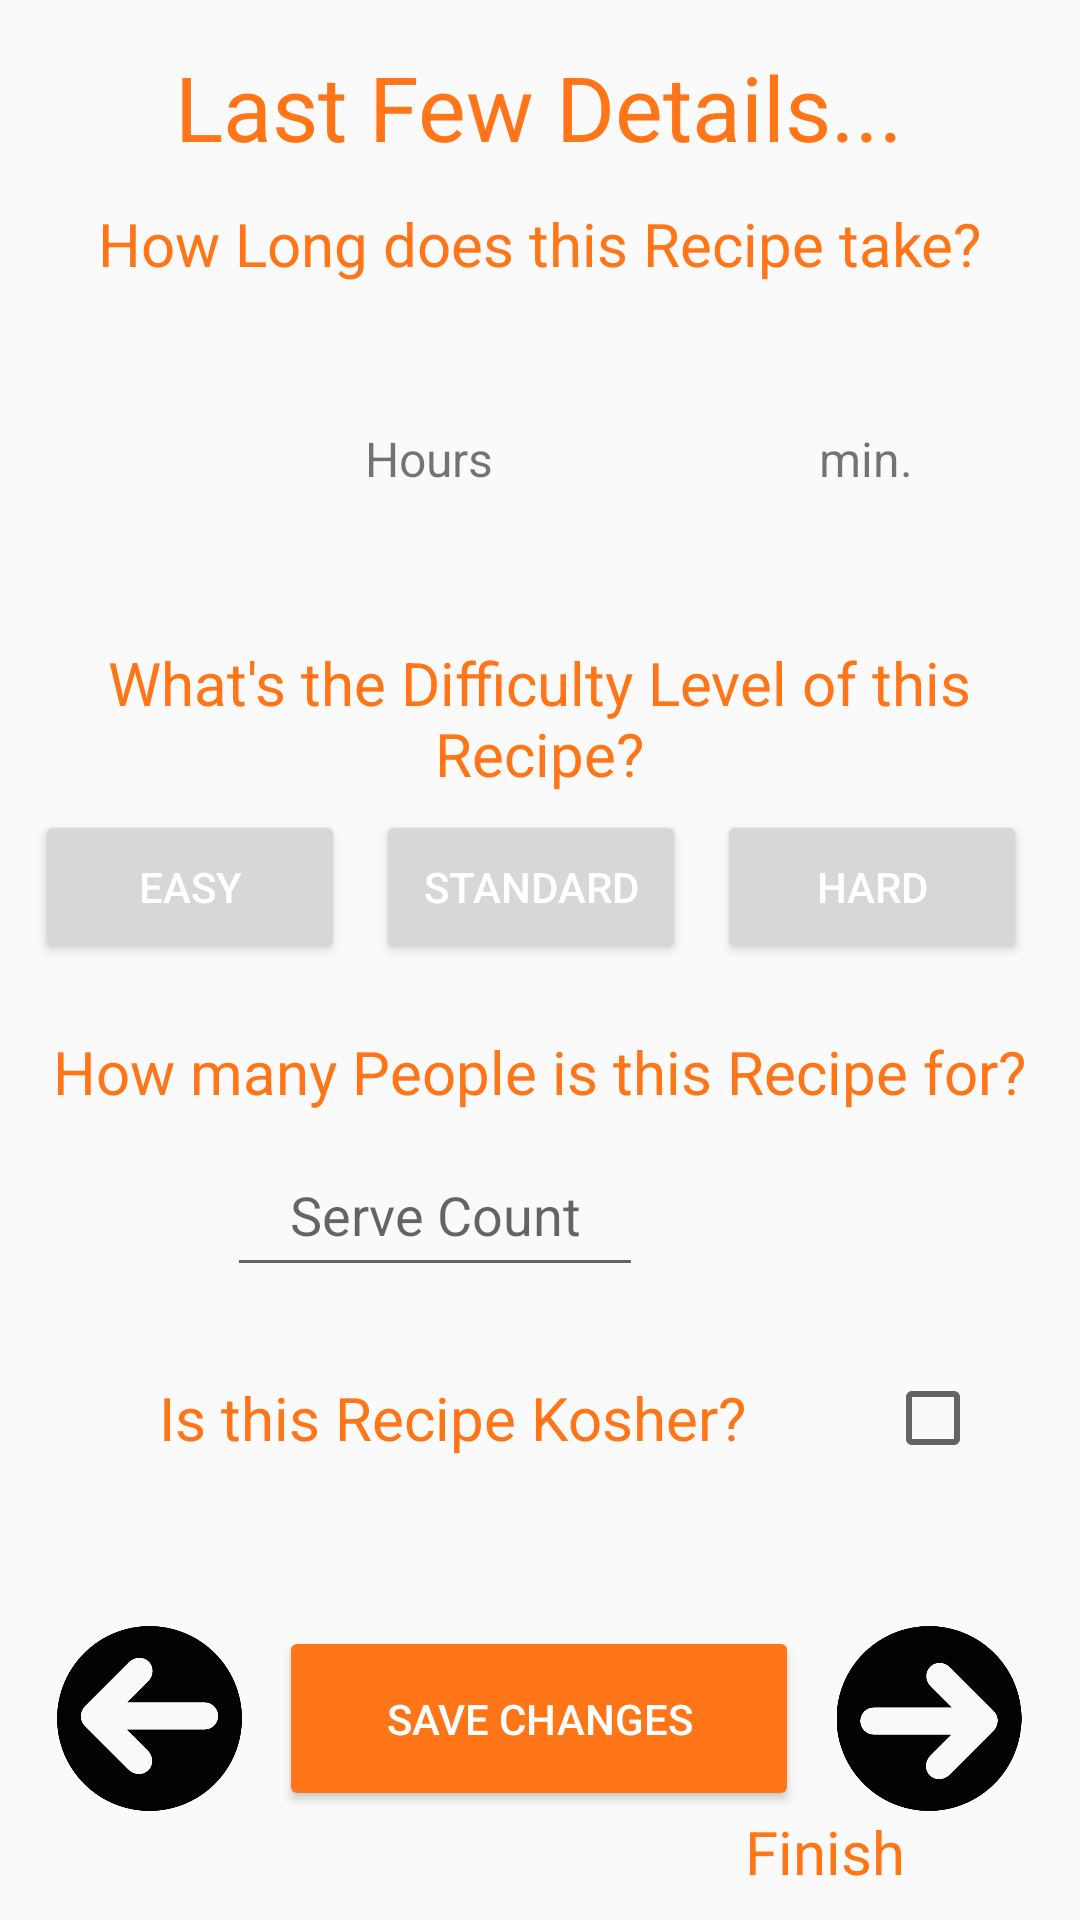

Layout XML and referenced resources for this Android screen:
<!-- AndroidManifest.xml: application theme AppTheme -->
<!-- res/layout/activity_truly_final_create_recipe_extra_info.xml -->
<?xml version="1.0" encoding="utf-8"?>
<LinearLayout xmlns:android="http://schemas.android.com/apk/res/android"
    xmlns:app="http://schemas.android.com/apk/res-auto"
    xmlns:tools="http://schemas.android.com/tools"
    android:layout_width="match_parent"
    android:layout_height="match_parent"
    tools:context=".CreateRecipeExtraInfo">

    <Space
        android:layout_width="0dp"
        android:layout_height="match_parent"
        android:layout_weight="1" />

    <LinearLayout
        android:layout_width="0dp"
        android:layout_height="match_parent"
        android:layout_weight="50"
        android:orientation="vertical">

        <Space
            android:layout_width="match_parent"
            android:layout_height="0dp"
            android:layout_weight="0.2" />

        <TextView
            android:id="@+id/textView43"
            android:layout_width="match_parent"
            android:layout_height="0dp"
            android:layout_weight="1"
            android:gravity="center"
            android:text="Last Few Details..."
            android:textColor="@color/orange"
            android:textSize="30sp" />

        <TextView
            android:id="@+id/textView55"
            android:layout_width="match_parent"
            android:layout_height="0dp"
            android:layout_weight="0.8"
            android:gravity="center"
            android:text="How Long does this Recipe take?"
            android:textColor="@color/orange"
            android:textSize="20sp" />

        <LinearLayout
            android:layout_width="match_parent"
            android:layout_height="0dp"
            android:layout_weight="2"
            android:orientation="horizontal">

            <Space
                android:layout_width="0dp"
                android:layout_height="match_parent"
                android:layout_weight="1" />

            <Spinner
                android:id="@+id/CR_TimeSpinnerHours"
                android:layout_width="0dp"
                android:layout_height="match_parent"
                android:layout_weight="2"
                android:background="@null"
                android:spinnerMode="dialog" />

            <TextView
                android:id="@+id/CR_HoursTV"
                android:layout_width="0dp"
                android:layout_height="match_parent"
                android:layout_weight="1.5"
                android:gravity="center"
                android:text="Hours"
                android:textSize="16sp" />

            <Space
                android:layout_width="0dp"
                android:layout_height="match_parent"
                android:layout_weight="0.5" />

            <Spinner
                android:id="@+id/CR_TimeSpinnerMinutes"
                android:layout_width="0dp"
                android:layout_height="match_parent"
                android:layout_weight="2"
                android:background="@null"
                android:spinnerMode="dialog" />

            <TextView
                android:id="@+id/textView75"
                android:layout_width="0dp"
                android:layout_height="match_parent"
                android:layout_weight="1.5"
                android:gravity="center"
                android:text="min."
                android:textSize="16sp" />

            <Space
                android:layout_width="0dp"
                android:layout_height="match_parent"
                android:layout_weight="1" />

        </LinearLayout>

        <Space
            android:layout_width="match_parent"
            android:layout_height="0dp"
            android:layout_weight="0.2" />

        <TextView
            android:id="@+id/textView54"
            android:layout_width="match_parent"
            android:layout_height="0dp"
            android:layout_weight="1"
            android:gravity="center"
            android:text="What's the Difficulty Level of this Recipe?"
            android:textColor="@color/orange"
            android:textSize="20sp" />

        <Space
            android:layout_width="match_parent"
            android:layout_height="0dp"
            android:layout_weight="0.1" />

        <LinearLayout
            android:layout_width="match_parent"
            android:layout_height="0dp"
            android:layout_weight="1"
            android:orientation="horizontal">

            <Space
                android:layout_width="0dp"
                android:layout_height="match_parent"
                android:layout_weight="0.1" />

            <Button
                android:id="@+id/CR_Easy"
                android:layout_width="0dp"
                android:layout_height="match_parent"
                android:layout_weight="2"
                android:onClick="difficultyPicked"
                android:text="Easy"
                android:textColor="@color/white" />

            <Space
                android:layout_width="0dp"
                android:layout_height="match_parent"
                android:layout_weight="0.2" />

            <Button
                android:id="@+id/CR_Standard"
                android:layout_width="0dp"
                android:layout_height="match_parent"
                android:layout_weight="2"
                android:onClick="difficultyPicked"
                android:text="Standard"
                android:textColor="@color/white" />

            <Space
                android:layout_width="0dp"
                android:layout_height="match_parent"
                android:layout_weight="0.2" />

            <Button
                android:id="@+id/CR_Hard"
                android:layout_width="0dp"
                android:layout_height="match_parent"
                android:layout_weight="2"
                android:onClick="difficultyPicked"
                android:text="Hard"
                android:textColor="@color/white" />

            <Space
                android:layout_width="0dp"
                android:layout_height="match_parent"
                android:layout_weight="0.2" />

        </LinearLayout>

        <Space
            android:layout_width="match_parent"
            android:layout_height="0dp"
            android:layout_weight="0.3" />

        <TextView
            android:id="@+id/textView74"
            android:layout_width="match_parent"
            android:layout_height="0dp"
            android:layout_weight="0.8"
            android:gravity="center"
            android:text="How many People is this Recipe for?"
            android:textColor="@color/orange"
            android:textSize="20sp" />

        <LinearLayout
            android:layout_width="match_parent"
            android:layout_height="0dp"
            android:layout_weight="1"
            android:orientation="horizontal">

            <Space
                android:layout_width="0dp"
                android:layout_height="match_parent"
                android:layout_weight="1" />

            <EditText
                android:id="@+id/CR_ServeCountET"
                android:layout_width="0dp"
                android:layout_height="match_parent"
                android:layout_weight="2"
                android:ems="10"
                android:gravity="center"
                android:hint="Serve Count"
                android:inputType="number" />

            <ImageView
                android:id="@+id/imageView20"
                android:layout_width="0dp"
                android:layout_height="match_parent"
                android:layout_weight="1"
                app:srcCompat="@drawable/user_icon" />

            <Space
                android:layout_width="0dp"
                android:layout_height="match_parent"
                android:layout_weight="1" />
        </LinearLayout>

        <LinearLayout
            android:layout_width="match_parent"
            android:layout_height="0dp"
            android:layout_weight="1.7"
            android:orientation="horizontal">

            <TextView
                android:id="@+id/textView47"
                android:layout_width="0dp"
                android:layout_height="match_parent"
                android:layout_weight="1"
                android:gravity="center"
                android:text="Is this Recipe Kosher?"
                android:textColor="@color/orange"
                android:textSize="20sp" />

            <CheckBox
                android:id="@+id/CR_KosherCheckBox"
                android:layout_width="0dp"
                android:layout_height="match_parent"
                android:layout_weight="0.2"
                android:textColor="@color/orange" />

        </LinearLayout>

        <Space
            android:layout_width="match_parent"
            android:layout_height="0dp"
            android:layout_weight="0.5" />

        <LinearLayout
            android:layout_width="match_parent"
            android:layout_height="0dp"
            android:layout_weight="1.2"
            android:orientation="horizontal">

            <ImageView
                android:id="@+id/CR_ExtraInfo_BackBTN"
                android:layout_width="0dp"
                android:layout_height="match_parent"
                android:layout_weight="1"
                android:onClick="back"
                app:srcCompat="@drawable/left_arrow" />

            <Button
                android:id="@+id/CR_ExtraInfo_EditBTN"
                android:layout_width="0dp"
                android:layout_height="match_parent"
                android:layout_weight="2"
                android:onClick="saveEdit"
                android:backgroundTint="@color/orange"
                android:textColor="@color/white"
                android:text="Save Changes" />

            <ImageView
                android:id="@+id/CR_ExtraInfo_NextBTN"
                android:layout_width="0dp"
                android:layout_height="match_parent"
                android:layout_weight="1"
                android:onClick="next"
                app:srcCompat="@drawable/right_arrow" />

        </LinearLayout>

        <LinearLayout
            android:layout_width="match_parent"
            android:layout_height="0dp"
            android:layout_weight="0.5"
            android:orientation="horizontal">

            <Space
                android:layout_width="0dp"
                android:layout_height="match_parent"
                android:layout_weight="1.5" />

            <TextView
                android:id="@+id/CR_ExtraInfo_FinishTV"
                android:layout_width="0dp"
                android:layout_height="match_parent"
                android:layout_weight="0.8"
                android:gravity="center"
                android:text="Finish"
                android:textColor="@color/orange"
                android:textSize="20sp" />

            <Space
                android:layout_width="0dp"
                android:layout_height="match_parent"
                android:layout_weight="0.15" />
        </LinearLayout>

        <Space
            android:layout_width="match_parent"
            android:layout_height="0dp"
            android:layout_weight="0.2" />

    </LinearLayout>

    <Space
        android:layout_width="0dp"
        android:layout_height="match_parent"
        android:layout_weight="1" />
</LinearLayout>
<!-- resources referenced by this layout -->
<resources>
  <color name="orange">#FF7518</color>
  <color name="white">#FFFFFFFF</color>
  <!-- drawable left_arrow: png bitmap (drawable, 8728 bytes) -->
  <!-- drawable right_arrow: png bitmap (drawable, 8709 bytes) -->
  <style name="AppTheme" parent="Theme.AppCompat.Light.NoActionBar">
          <item name="colorPrimary">@color/orange</item>
          <item name="colorPrimaryDark">@color/orange</item>
          <item name="colorAccent">@color/orange</item>
      </style>
</resources>
